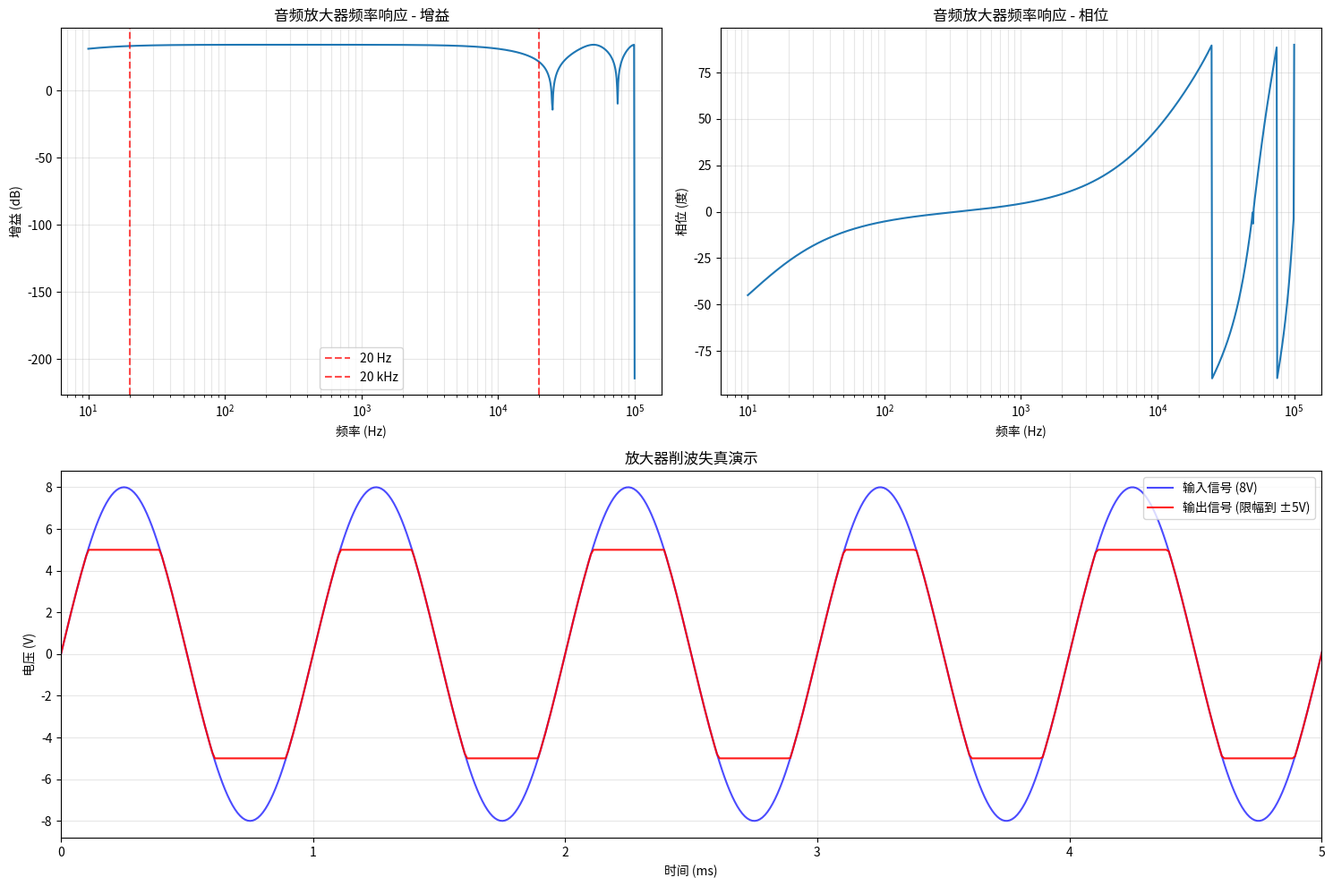

The matplotlib source for this figure:
#!/usr/bin/env python3
# -*- coding: utf-8 -*-
"""
音频放大器增益与频率响应仿真
"""

import numpy as np
import matplotlib.pyplot as plt
from scipy import signal

def audio_amplifier_response(frequencies, Av_mid=50, f_low=20, f_high=20000):
    """
    模拟音频放大器的频率响应

    参数:
    frequencies: 频率数组 (Hz)
    Av_mid: 中频增益
    f_low: 低频截止频率 (Hz)
    f_high: 高频截止频率 (Hz)

    返回:
    gain_db: 增益 (dB)
    phase_deg: 相位 (度)
    """
    # 创建二阶带通滤波器来模拟放大器频率响应
    # 低频部分 (高通特性)
    b_low, a_low = signal.butter(1, f_low, btype='high', fs=100000)

    # 高频部分 (低通特性)
    b_high, a_high = signal.butter(1, f_high, btype='low', fs=100000)

    # 组合响应
    w = 2 * np.pi * frequencies
    H_low = np.polyval(b_low[::-1], np.exp(1j*w/50000)) / np.polyval(a_low[::-1], np.exp(1j*w/50000))
    H_high = np.polyval(b_high[::-1], np.exp(1j*w/50000)) / np.polyval(a_high[::-1], np.exp(1j*w/50000))

    H_total = Av_mid * H_low * H_high

    gain_db = 20 * np.log10(np.abs(H_total))
    phase_deg = np.angle(H_total, deg=True)

    return gain_db, phase_deg

def simulate_distortion(input_signal, max_output=5.0):
    """
    模拟放大器的削波失真
    """
    # 简单的硬限幅失真模型
    distorted = np.clip(input_signal, -max_output, max_output)
    return distorted

def main():
    # 频率响应分析
    frequencies = np.logspace(1, 5, 1000)  # 10Hz 到 100kHz
    gain_db, phase_deg = audio_amplifier_response(frequencies)

    plt.figure(figsize=(15, 10))

    # 增益响应
    plt.subplot(2, 2, 1)
    plt.semilogx(frequencies, gain_db)
    plt.xlabel('频率 (Hz)')
    plt.ylabel('增益 (dB)')
    plt.title('音频放大器频率响应 - 增益')
    plt.grid(True, which="both", ls="-", alpha=0.3)
    plt.axvline(x=20, color='r', linestyle='--', alpha=0.7, label='20 Hz')
    plt.axvline(x=20000, color='r', linestyle='--', alpha=0.7, label='20 kHz')
    plt.legend()

    # 相位响应
    plt.subplot(2, 2, 2)
    plt.semilogx(frequencies, phase_deg)
    plt.xlabel('频率 (Hz)')
    plt.ylabel('相位 (度)')
    plt.title('音频放大器频率响应 - 相位')
    plt.grid(True, which="both", ls="-", alpha=0.3)

    # 时域信号失真演示
    t = np.linspace(0, 0.01, 1000)  # 10ms
    input_freq = 1000  # 1kHz 测试信号
    input_signal = 8 * np.sin(2 * np.pi * input_freq * t)  # 8V 输入信号
    output_signal = simulate_distortion(input_signal, max_output=5.0)

    plt.subplot(2, 1, 2)
    plt.plot(t*1000, input_signal, 'b-', alpha=0.7, label='输入信号 (8V)')
    plt.plot(t*1000, output_signal, 'r-', alpha=0.9, label='输出信号 (限幅到 ±5V)')
    plt.xlabel('时间 (ms)')
    plt.ylabel('电压 (V)')
    plt.title('放大器削波失真演示')
    plt.grid(True, alpha=0.3)
    plt.legend()
    plt.xlim(0, 5)

    plt.tight_layout()
    plt.show()

    # 计算总谐波失真 (THD) 的简单估计
    from scipy.fft import fft, fftfreq

    N = len(output_signal)
    yf = fft(output_signal)
    xf = fftfreq(N, t[1]-t[0])

    # 找到基频分量
    fundamental_idx = np.argmax(np.abs(yf[:N//2]))
    fundamental_mag = np.abs(yf[fundamental_idx])

    # 计算谐波分量 (2次、3次等)
    harmonic_mags = []
    for harmonic in range(2, 6):
        harmonic_idx = fundamental_idx * harmonic
        if harmonic_idx < N//2:
            harmonic_mags.append(np.abs(yf[harmonic_idx]))

    if harmonic_mags:
        thd = np.sqrt(sum(mag**2 for mag in harmonic_mags)) / fundamental_mag
        print(f"估计的总谐波失真 (THD): {thd*100:.2f}%")
    else:
        print("无法计算 THD - 谐波分量超出范围")

if __name__ == "__main__":
    main()
